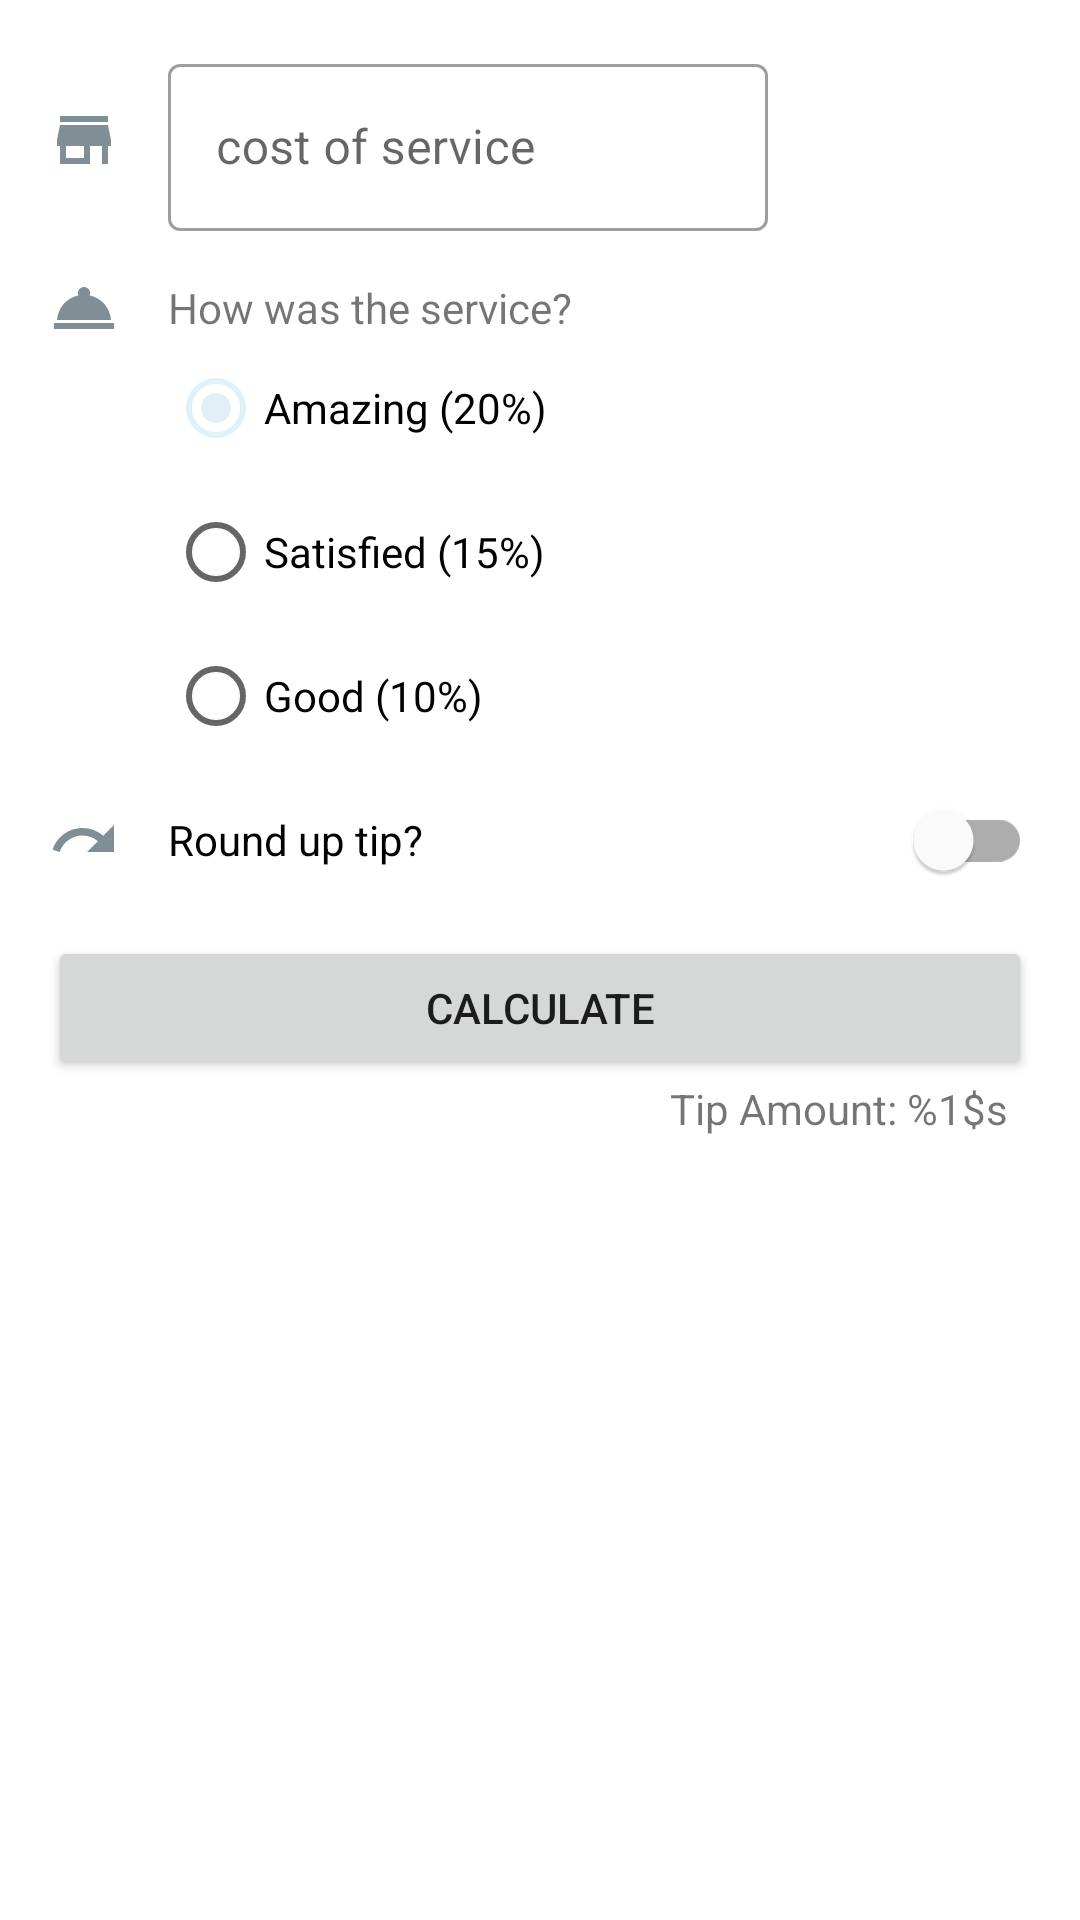

Reconstruct the res/layout file that produces this screen, plus the resources it refers to.
<!-- AndroidManifest.xml: application theme Theme.MyAndroidCertification -->
<!-- res/layout/activity_tip_calculator.xml -->
<?xml version="1.0" encoding="utf-8"?>
<androidx.constraintlayout.widget.ConstraintLayout xmlns:android="http://schemas.android.com/apk/res/android"
    xmlns:app="http://schemas.android.com/apk/res-auto"
    android:layout_width="match_parent"
    android:layout_height="match_parent"
    android:padding="16dp">

    <ImageView
        android:id="@+id/icon_cost_of_service"
        android:layout_width="wrap_content"
        android:layout_height="wrap_content"
        android:layout_marginEnd="16dp"
        android:importantForAccessibility="no"
        app:layout_constraintBottom_toBottomOf="@id/cost_of_service"
        app:layout_constraintEnd_toStartOf="@+id/cost_of_service"
        app:layout_constraintStart_toStartOf="parent"
        app:layout_constraintTop_toTopOf="@id/cost_of_service"
        app:srcCompat="@drawable/ic_store" />

    <com.google.android.material.textfield.TextInputLayout
        android:id="@+id/cost_of_service"
        style="@style/Widget.MaterialComponents.TextInputLayout.OutlinedBox"
        android:layout_width="200dp"
        android:layout_height="wrap_content"
        android:layout_marginStart="16dp"
        android:hint="cost of service"
        app:layout_constraintStart_toEndOf="@id/icon_cost_of_service"
        app:layout_constraintTop_toTopOf="parent">

        <com.google.android.material.textfield.TextInputEditText
            android:id="@+id/txtService"
            android:layout_width="match_parent"
            android:layout_height="wrap_content" />

    </com.google.android.material.textfield.TextInputLayout>

    <ImageView
        android:id="@+id/icon_service"
        android:layout_width="wrap_content"
        android:layout_height="wrap_content"
        android:layout_marginEnd="16dp"
        android:importantForAccessibility="no"
        app:layout_constraintBottom_toBottomOf="@id/service_question"
        app:layout_constraintEnd_toStartOf="@+id/cost_of_service"
        app:layout_constraintStart_toStartOf="parent"
        app:layout_constraintTop_toTopOf="@id/service_question"
        app:srcCompat="@drawable/ic_service" />

    <TextView
        android:id="@+id/service_question"
        android:layout_width="wrap_content"
        android:layout_height="wrap_content"
        android:layout_marginTop="16dp"
        android:text="@string/textServiceQue"
        app:layout_constraintStart_toStartOf="@id/cost_of_service"
        app:layout_constraintTop_toBottomOf="@id/cost_of_service" />

    <RadioGroup
        android:id="@+id/tip_options"
        android:layout_width="wrap_content"
        android:layout_height="wrap_content"
        android:checkedButton="@id/radioAmazing"
        android:orientation="vertical"
        app:layout_constraintStart_toStartOf="@+id/service_question"
        app:layout_constraintTop_toBottomOf="@id/service_question">

        <RadioButton
            android:id="@+id/radioAmazing"
            android:layout_width="match_parent"
            android:layout_height="wrap_content"
            android:text="Amazing (20%)" />

        <RadioButton
            android:id="@+id/radioSatisfied"
            android:layout_width="match_parent"
            android:layout_height="wrap_content"
            android:text="Satisfied (15%)" />

        <RadioButton
            android:id="@+id/radioGood"
            android:layout_width="match_parent"
            android:layout_height="wrap_content"
            android:text="Good (10%)" />
    </RadioGroup>

    <ImageView
        android:id="@+id/icon_tip"
        android:layout_width="wrap_content"
        android:layout_height="wrap_content"
        android:layout_marginEnd="16dp"
        android:importantForAccessibility="no"
        app:layout_constraintBottom_toBottomOf="@id/round_up_switch"
        app:layout_constraintEnd_toStartOf="@+id/round_up_switch"
        app:layout_constraintStart_toStartOf="parent"
        app:layout_constraintTop_toTopOf="@id/round_up_switch"
        app:srcCompat="@drawable/ic_tip" />

    <com.google.android.material.switchmaterial.SwitchMaterial
        android:id="@+id/round_up_switch"
        android:layout_width="0dp"
        android:layout_height="wrap_content"
        android:text="Round up tip?"
        app:layout_constraintEnd_toEndOf="parent"
        app:layout_constraintStart_toStartOf="@+id/tip_options"
        app:layout_constraintTop_toBottomOf="@id/tip_options" />

    <Button
        android:id="@+id/btnCalculate"
        android:layout_width="0dp"
        android:layout_height="wrap_content"
        android:text="Calculate"
        android:layout_marginTop="8dp"
        app:layout_constraintEnd_toEndOf="parent"
        app:layout_constraintStart_toStartOf="parent"
        app:layout_constraintTop_toBottomOf="@id/round_up_switch" />

    <TextView
        android:id="@+id/tip_result"
        android:layout_width="wrap_content"
        android:layout_height="wrap_content"
        android:layout_marginEnd="8dp"
        android:text="@string/textTipAmount"
        app:layout_constraintEnd_toEndOf="parent"
        app:layout_constraintTop_toBottomOf="@id/btnCalculate" />
</androidx.constraintlayout.widget.ConstraintLayout>
<!-- resources referenced by this layout -->
<resources>
  <!-- drawable ic_service (drawable) -->
  <vector android:height="24dp" android:tint="@color/blueGreyDark"
      android:viewportHeight="24" android:viewportWidth="24"
      android:width="24dp" xmlns:android="http://schemas.android.com/apk/res/android">
      <path android:fillColor="@color/blueGreyDark" android:pathData="M2,17h20v2L2,19zM13.84,7.79c0.1,-0.24 0.16,-0.51 0.16,-0.79 0,-1.1 -0.9,-2 -2,-2s-2,0.9 -2,2c0,0.28 0.06,0.55 0.16,0.79C6.25,8.6 3.27,11.93 3,16h18c-0.27,-4.07 -3.25,-7.4 -7.16,-8.21z"/>
  </vector>
  <!-- drawable ic_store (drawable) -->
  <vector android:height="24dp" android:tint="@color/blueGreyDark"
      android:viewportHeight="24" android:viewportWidth="24"
      android:width="24dp" xmlns:android="http://schemas.android.com/apk/res/android">
      <path android:fillColor="@color/blueGreyDark" android:pathData="M20,4L4,4v2h16L20,4zM21,14v-2l-1,-5L4,7l-1,5v2h1v6h10v-6h4v6h2v-6h1zM12,18L6,18v-4h6v4z"/>
  </vector>
  <!-- drawable ic_tip (drawable) -->
  <vector android:autoMirrored="true" android:height="24dp"
      android:tint="@color/blueGreyDark" android:viewportHeight="24"
      android:viewportWidth="24" android:width="24dp" xmlns:android="http://schemas.android.com/apk/res/android">
      <path android:fillColor="@color/blueGreyDark" android:pathData="M18.4,10.6C16.55,8.99 14.15,8 11.5,8c-4.65,0 -8.58,3.03 -9.96,7.22L3.9,16c1.05,-3.19 4.05,-5.5 7.6,-5.5 1.95,0 3.73,0.72 5.12,1.88L13,16h9V7l-3.6,3.6z"/>
  </vector>
  <string name="textServiceQue">How was the service?</string>
  <string name="textTipAmount">Tip Amount: %1$s</string>
  <style name="Theme.MyAndroidCertification" parent="Theme.MaterialComponents.DayNight.DarkActionBar">
          
          <item name="colorPrimary">@color/blueGreyDark</item>
          <item name="colorPrimaryVariant">@color/blueGreyPrimary</item>
          <item name="colorOnPrimary">@color/blackSecondary</item>
          
          <item name="colorSecondary">@color/blueGreyLight</item>
          <item name="colorSecondaryVariant">@color/blueGreyDark</item>
          <item name="colorOnSecondary">@color/blackSecondary</item>
          
          <item name="android:statusBarColor" tools:targetApi="l">?attr/colorPrimaryVariant</item>
          
      </style>
  <color name="blueGreyDark">#808e95</color>
  <color name="blueGreyPrimary">#b0bec5</color>
  <color name="blackSecondary">#000a12</color>
  <color name="blueGreyLight">#e2f1f8</color>
</resources>
